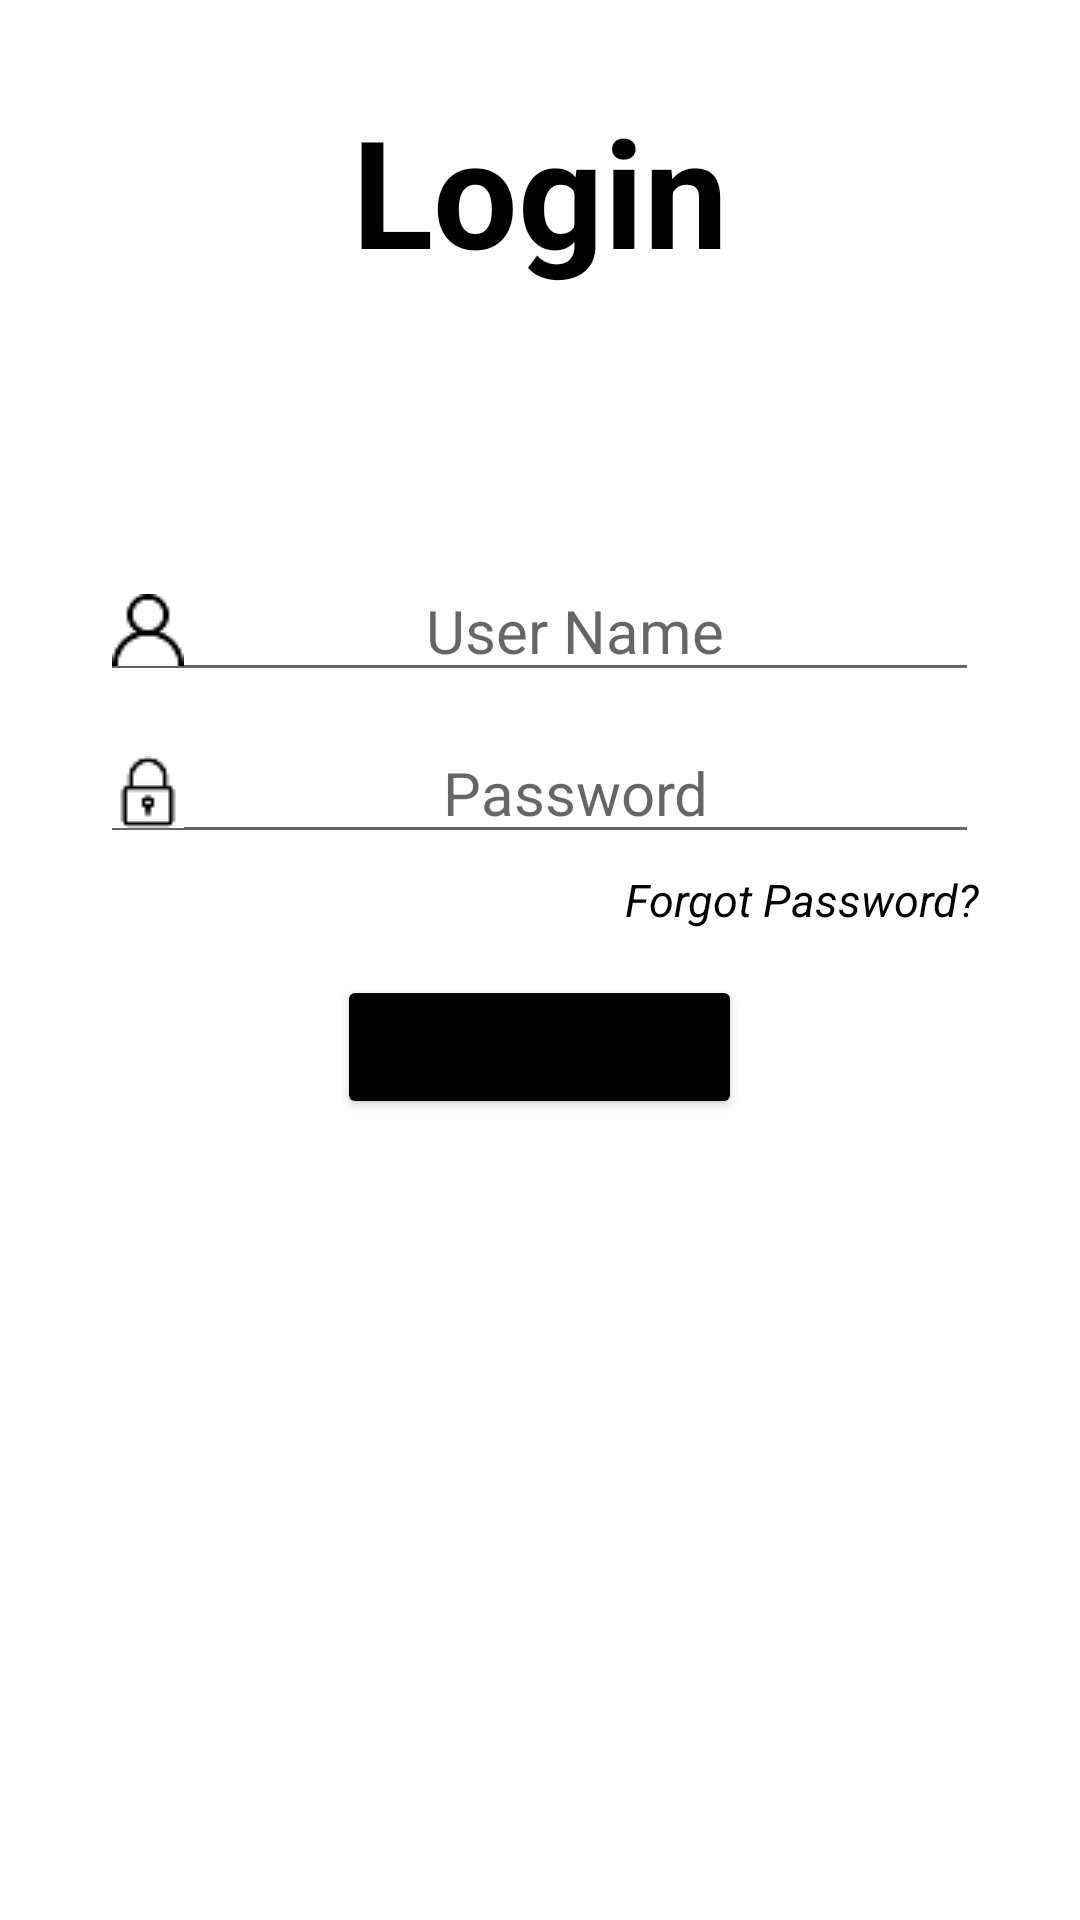

This screen was rendered from an Android layout file. Write that file and the resources it references.
<!-- AndroidManifest.xml: application theme Theme.MetroPayment -->
<!-- res/layout/activity_login.xml -->
<?xml version="1.0" encoding="utf-8"?>
<LinearLayout xmlns:android="http://schemas.android.com/apk/res/android"
    xmlns:app="http://schemas.android.com/apk/res-auto"
    xmlns:tools="http://schemas.android.com/tools"
    android:layout_width="match_parent"
    android:layout_height="match_parent"
    android:orientation="horizontal"
    tools:context=".login">

    <FrameLayout
        android:layout_width="match_parent"
        android:layout_height="match_parent"
        android:layout_gravity="center">

        <ImageView
            android:id="@+id/imageview1"
            android:layout_width="match_parent"
            android:layout_height="match_parent"
            android:scaleType="centerCrop"
            android:src="@drawable/background" />

        <LinearLayout
            android:layout_width="match_parent"
            android:layout_height="match_parent"
            android:orientation="vertical">

            <TextView
                android:id="@+id/tvlogin"
                android:layout_width="match_parent"
                android:layout_height="wrap_content"
                android:layout_marginTop="30dp"
                android:text="Login"
                android:textAlignment="center"
                android:textColor="#000000"
                android:textSize="50sp"
                android:textStyle="bold" />

            <EditText
                android:id="@+id/etusername"
                android:layout_width="293dp"
                android:layout_height="wrap_content"
                android:layout_below="@+id/tvlogin"
                android:layout_gravity="center"
                android:layout_marginTop="90dp"
                android:drawableLeft="@drawable/usericon"
                android:ems="10"
                android:hint="User Name"
                android:inputType="textPersonName"
                android:textAlignment="center"
                android:textSize="20sp" />

            <EditText
                android:id="@+id/etuserpass"
                android:layout_width="293dp"
                android:layout_height="wrap_content"
                android:layout_below="@+id/etusername"
                android:layout_gravity="center"
                android:layout_marginTop="10dp"
                android:drawableLeft="@drawable/userpass"
                android:ems="10"
                android:hint="Password"
                android:inputType="textPassword"
                android:textAlignment="center"
                android:textSize="20sp" />

            <TextView
                android:id="@+id/tvforgetpass"
                android:layout_width="293dp"
                android:layout_height="wrap_content"
                android:layout_below="@+id/etuserpass"
                android:layout_gravity="center"
                android:textStyle="italic"
                android:layout_marginTop="5dp"
                android:text="Forgot Password?"
                android:textAlignment="textEnd"
                android:textColor="#000000"
                android:textSize="15sp"
                tools:ignore="RtlCompat" />

            <Button
                android:id="@+id/btnlogin"
                android:layout_width="135dp"
                android:layout_height="wrap_content"
                android:layout_below="@+id/tvforgetpass"
                android:layout_gravity="center"
                android:layout_marginTop="15dp"
                android:backgroundTint="#000000"
                android:text="Login"
                android:textSize="17sp" />

        </LinearLayout>

    </FrameLayout>

</LinearLayout>
<!-- resources referenced by this layout -->
<resources>
  <!-- drawable usericon: jpg bitmap (drawable, 585 bytes) -->
  <!-- drawable userpass: jpg bitmap (drawable, 577 bytes) -->
  <style name="Theme.MetroPayment" parent="Theme.MaterialComponents.DayNight.DarkActionBar">
          
          <item name="colorPrimary">@color/purple_500</item>
          <item name="colorPrimaryVariant">@color/purple_700</item>
          <item name="colorOnPrimary">@color/white</item>
          
          <item name="colorSecondary">@color/teal_200</item>
          <item name="colorSecondaryVariant">@color/teal_700</item>
          <item name="colorOnSecondary">@color/black</item>
          
          <item name="android:statusBarColor" tools:targetApi="l">?attr/colorPrimaryVariant</item>
          
      </style>
  <!-- not gathered from this repository: default colours our renderer supplied (Android Studio template values) -->
  <color name="purple_500">#FF6200EE</color>
  <color name="purple_700">#FF3700B3</color>
  <color name="teal_200">#FF03DAC5</color>
  <color name="teal_700">#FF018786</color>
  <color name="black">#FF000000</color>
  <color name="white">#FFFFFFFF</color>
</resources>
